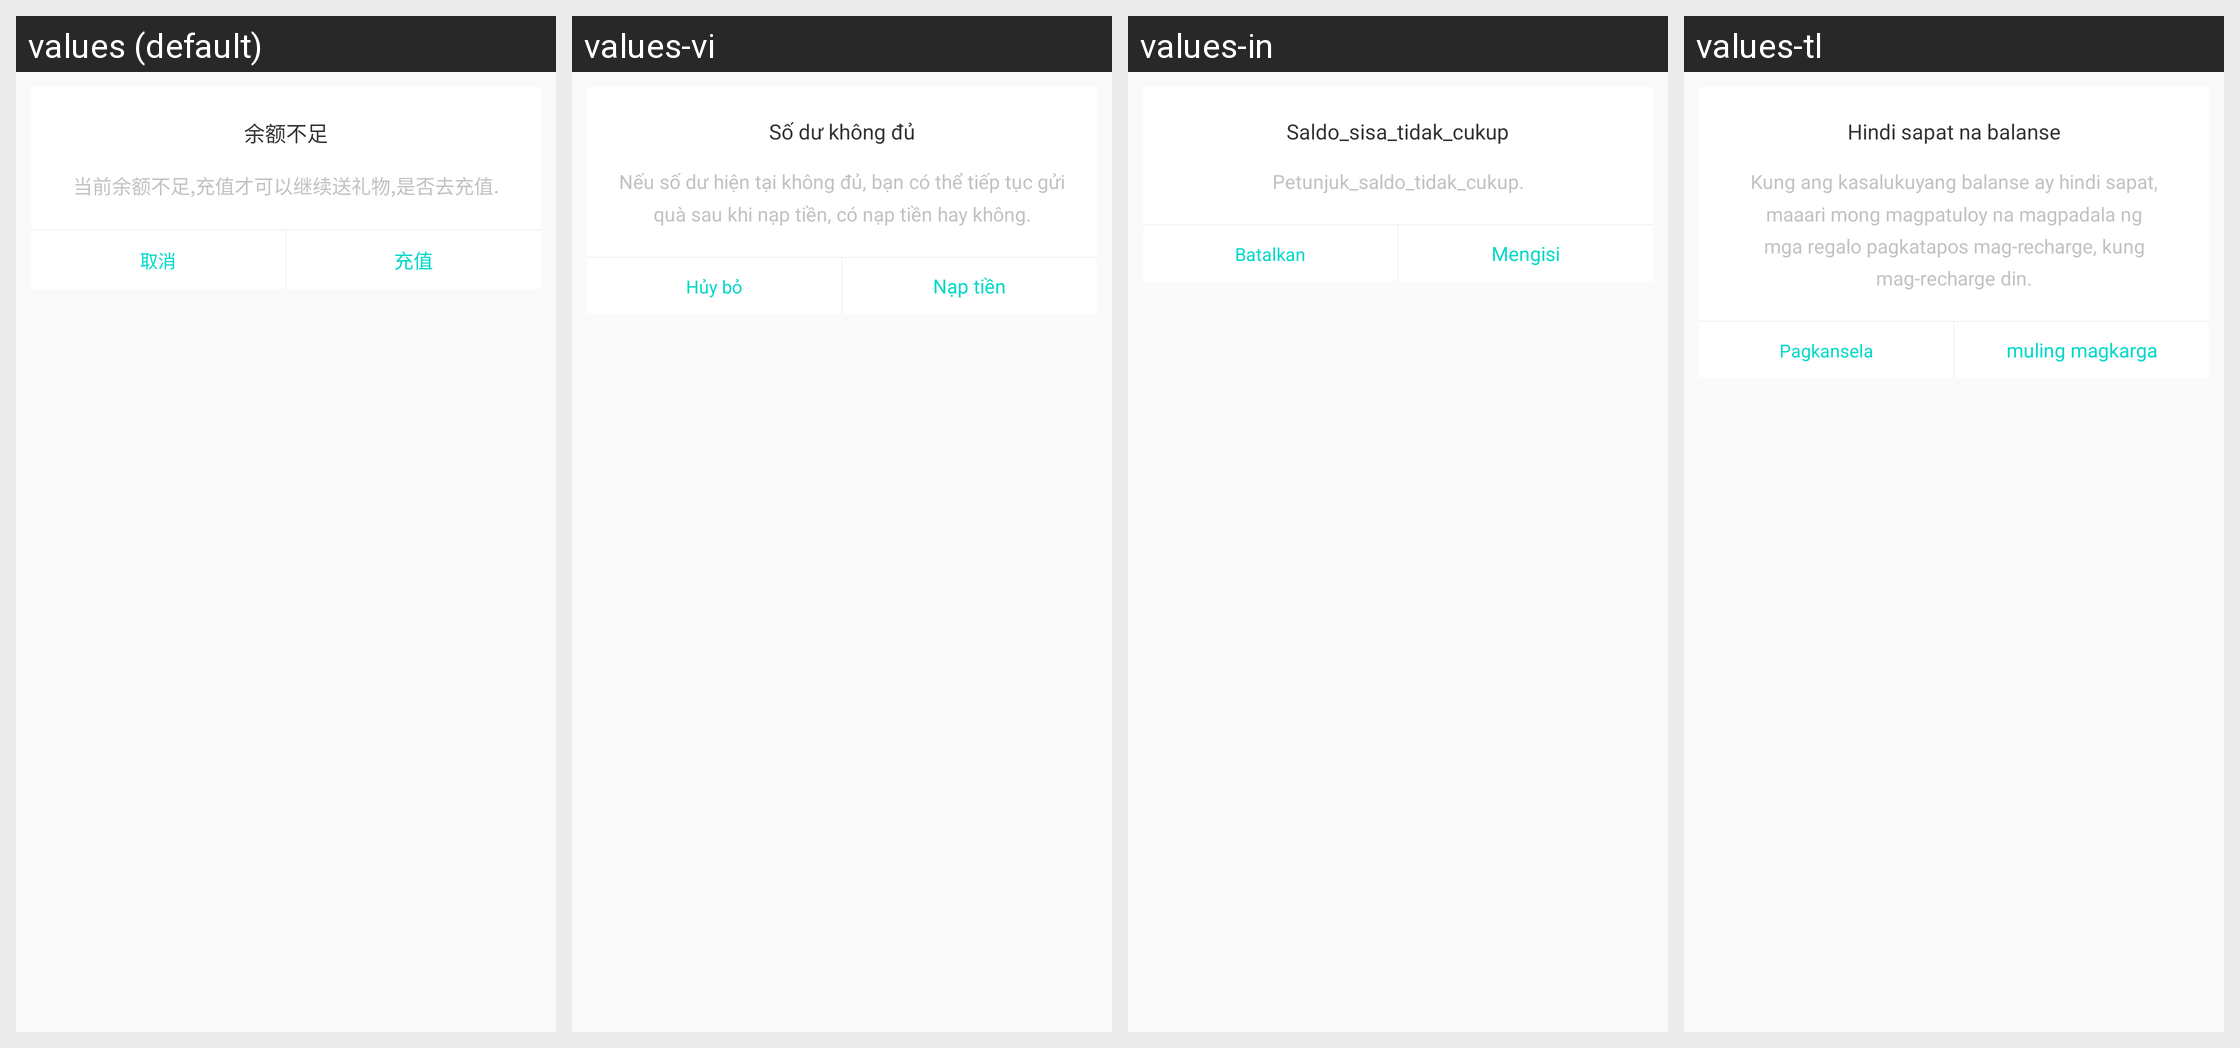

The Android screen above is rendered under several locales of the same app. Produce the string resources it draws, with the default and per-locale values.
Android screen res/layout/common_pay_dialog_layout.xml rendered under 4 locales, left to right: values (default), values-vi, values-in, values-tl. Device: Nexus 5 (rendered at 1080×1920; each locale shown at half size, 540×960, under a caption strip naming it); theme AppTheme.
Other locales in the repository, not shown: values-en, values-zh-rHK, values-zh-rTW.
Strings drawn on this screen, with the default value and each locale's value (text and hints the layout hard-codes, and strings that could not be matched under every locale, appear in the picture but are not listed):

title_balance_not_enough
  values: 余额不足
  values-vi: Số dư không đủ
  values-in: Saldo_sisa_tidak_cukup
  values-tl: Hindi sapat na balanse

hint_balance_not_enough
  values: 当前余额不足,充值才可以继续送礼物,是否去充值.
  values-vi: Nếu số dư hiện tại không đủ, bạn có thể tiếp tục gửi quà sau khi nạp tiền, có nạp tiền hay không.
  values-in: Petunjuk_saldo_tidak_cukup.
  values-tl: Kung ang kasalukuyang balanse ay hindi sapat, maaari mong magpatuloy na magpadala ng mga regalo pagkatapos mag-recharge, kung mag-recharge din.

cancel
  values: 取消
  values-vi: Hủy bỏ
  values-in: Batalkan
  values-tl: Pagkansela

recharge
  values: 充值
  values-vi: Nạp tiền
  values-in: Mengisi
  values-tl: muling magkarga
